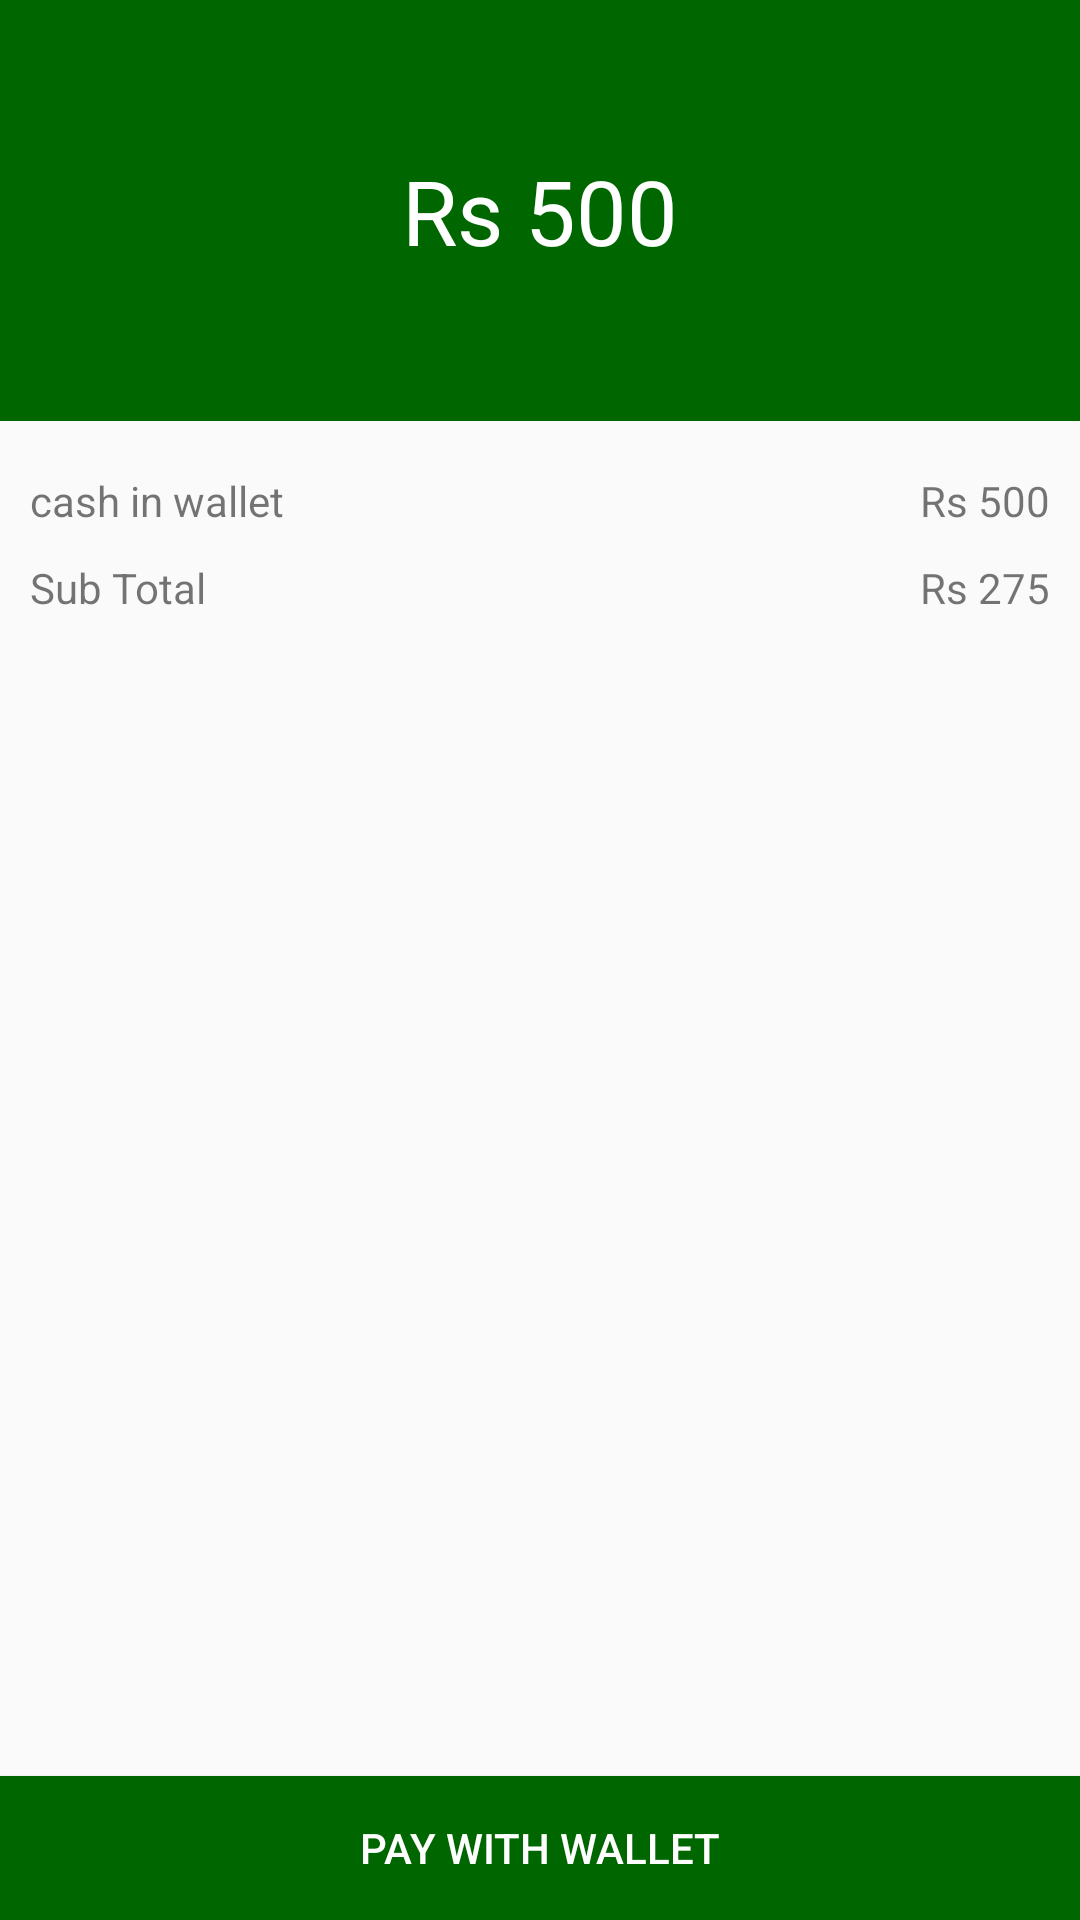

Layout XML and referenced resources for this Android screen:
<!-- AndroidManifest.xml: application theme AppBaseTheme -->
<!-- res/layout/wallet.xml -->
<?xml version="1.0" encoding="utf-8"?>
<RelativeLayout xmlns:android="http://schemas.android.com/apk/res/android"
    android:layout_width="match_parent"
    android:layout_height="match_parent"
    android:orientation="vertical" >

    <RelativeLayout
        android:id="@+id/topLayout"
        android:layout_width="match_parent"
        android:layout_height="wrap_content"
        android:background="#006600" >

        <TextView
            android:id="@+id/cashShowView"
            android:layout_width="wrap_content"
            android:layout_height="wrap_content"
            android:layout_alignParentLeft="true"
            android:layout_alignParentRight="true"
            android:gravity="center"
            android:padding="50dp"
            android:text="Rs 500"
            android:textColor="@android:color/white"
            android:textSize="30sp" />
    </RelativeLayout>

    <TextView
        android:id="@+id/walletView"
        android:layout_width="wrap_content"
        android:layout_height="wrap_content"
        android:layout_alignParentLeft="true"
        android:layout_below="@+id/topLayout"
        android:layout_marginLeft="5dp"
        android:layout_marginTop="12dp"
        android:padding="5dp"
        android:text="@string/walletCashString" />

    <TextView
        android:id="@+id/totalCashView"
        android:layout_width="wrap_content"
        android:layout_height="wrap_content"
        android:layout_alignBaseline="@+id/walletView"
        android:layout_alignBottom="@+id/walletView"
        android:layout_alignParentRight="true"
        android:layout_marginRight="5dp"
        android:padding="5dp"
        android:text="Rs 500" />

    <TextView
        android:id="@+id/cashSubTotalView"
        android:layout_width="wrap_content"
        android:layout_height="wrap_content"
        android:layout_alignBaseline="@+id/subTotaltextView"
        android:layout_alignBottom="@+id/subTotaltextView"
        android:layout_alignParentRight="true"
        android:layout_marginRight="5dp"
        android:padding="5dp"
        android:text="Rs 275" />

    <TextView
        android:id="@+id/subTotaltextView"
        android:layout_width="wrap_content"
        android:layout_height="wrap_content"
        android:layout_alignParentLeft="true"
        android:layout_below="@+id/walletView"
        android:layout_marginLeft="5dp"
        android:padding="5dp"
        android:text="@string/subTotalString" />

    <Button
        android:id="@+id/button1"
        android:layout_width="match_parent"
        android:layout_height="wrap_content"
        android:layout_alignParentBottom="true"
        android:layout_centerHorizontal="true"
        android:background="#006600"
        android:text="@string/payString"
        android:textColor="@android:color/white" />

</RelativeLayout>
<!-- resources referenced by this layout -->
<resources>
  <string name="payString">PAY WITH WALLET</string>
  <string name="subTotalString">Sub Total</string>
  <string name="walletCashString">cash in wallet</string>
  <style name="AppBaseTheme" parent="Theme.AppCompat.Light">
          <item name="colorControlNormal">@color/white</item>
          <item name="colorControlActivated">@color/white</item>
          <item name="colorControlHighlight">@color/white</item>
      </style>
  <color name="white">#FFFFFF</color>
</resources>
